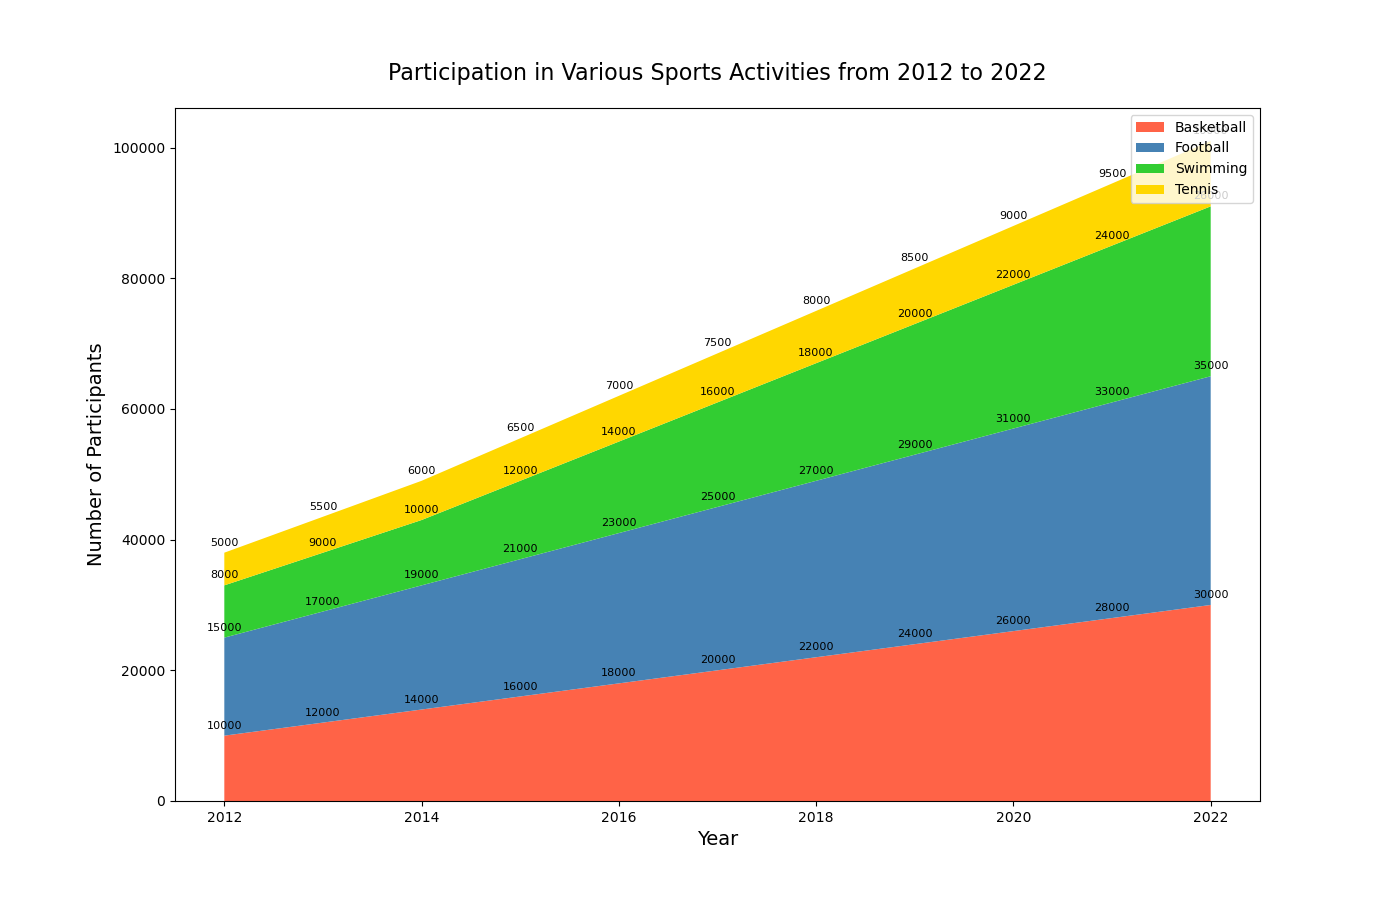

Values plotted in this chart, from the file beside it:
year, basketball, football, swimming, tennis
2012, 10000, 15000, 8000, 5000
2013, 12000, 17000, 9000, 5500
2014, 14000, 19000, 10000, 6000
2015, 16000, 21000, 12000, 6500
2016, 18000, 23000, 14000, 7000
2017, 20000, 25000, 16000, 7500
2018, 22000, 27000, 18000, 8000
2019, 24000, 29000, 20000, 8500
2020, 26000, 31000, 22000, 9000
2021, 28000, 33000, 24000, 9500
2022, 30000, 35000, 26000, 10000
